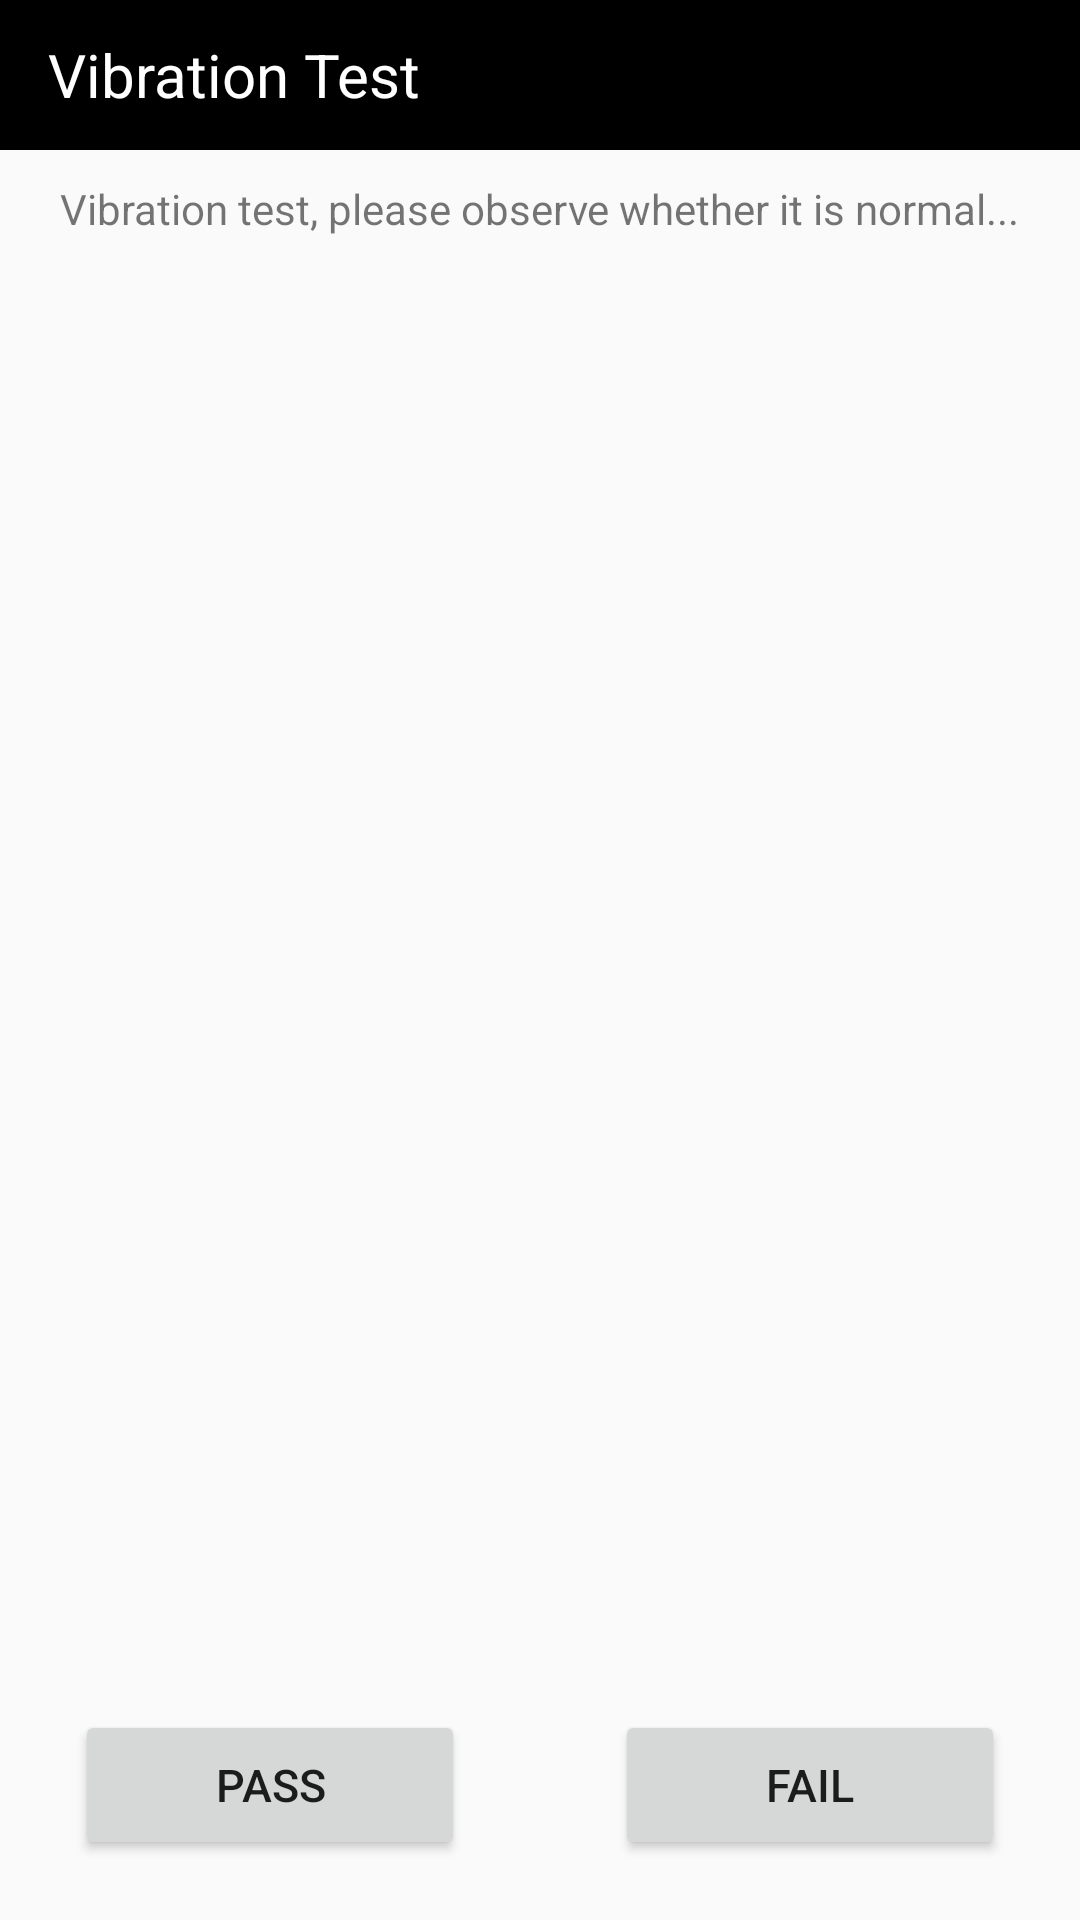

Write the Android layout XML for this screen, with the resource values it uses.
<!-- AndroidManifest.xml: application theme Theme.SRFactoryMode -->
<!-- res/layout/activity_vibration_test.xml -->
<?xml version="1.0" encoding="utf-8"?>
<layout xmlns:android="http://schemas.android.com/apk/res/android"
    xmlns:tools="http://schemas.android.com/tools">
    <data>

    </data>

    <LinearLayout
        android:layout_width="match_parent"
        android:layout_height="match_parent"
        android:orientation="vertical"
        tools:context=".singletest.VibrationTestActivity">
        <androidx.appcompat.widget.Toolbar
            android:layout_width="match_parent"
            android:layout_height="50dp"
            android:background="@color/black">


            <TextView
                android:layout_width="wrap_content"
                android:layout_height="match_parent"
                android:gravity="center_vertical|start"
                android:text="@string/vibration_test"
                android:textColor="@color/white"
                android:textSize="20sp" />
        </androidx.appcompat.widget.Toolbar>
        <TextView
            android:layout_width="match_parent"
            android:layout_height="wrap_content"
            android:text="@string/vibraion_test_tip"
            android:layout_marginStart="20dp"
            android:layout_marginTop="10dp"
            />

        <LinearLayout
            android:layout_width="match_parent"
            android:layout_height="match_parent"
            android:gravity="center">

            <android.widget.Button
                android:id="@+id/btn_pass"
                android:layout_width="130dp"
                android:layout_height="50dp"
                android:layout_gravity="bottom"
                android:layout_marginBottom="10dp"
                android:layout_marginEnd="30dp"
                android:text="@string/pass"
                android:textSize="15sp"/>

            <android.widget.Button
                android:id="@+id/btn_fail"
                android:layout_width="130dp"
                android:layout_height="50dp"
                android:layout_gravity="bottom"
                android:layout_marginBottom="10dp"
                android:layout_marginStart="20dp"
                android:text="@string/fail"
                android:textSize="15sp"/>
        </LinearLayout>

    </LinearLayout>
</layout>
<!-- resources referenced by this layout -->
<resources>
  <color name="black">#FF000000</color>
  <color name="white">#FFFFFFFF</color>
  <string name="fail">FAIL</string>
  <string name="pass">PASS</string>
  <string name="vibraion_test_tip">Vibration test, please observe whether it is normal...</string>
  <string name="vibration_test">Vibration Test</string>
  <style name="Theme.SRFactoryMode" parent="Base.Theme.SRFactoryMode" />
  <style name="Base.Theme.SRFactoryMode" parent="Theme.MaterialComponents.DayNight.NoActionBar.Bridge">
          
          
      </style>
</resources>
